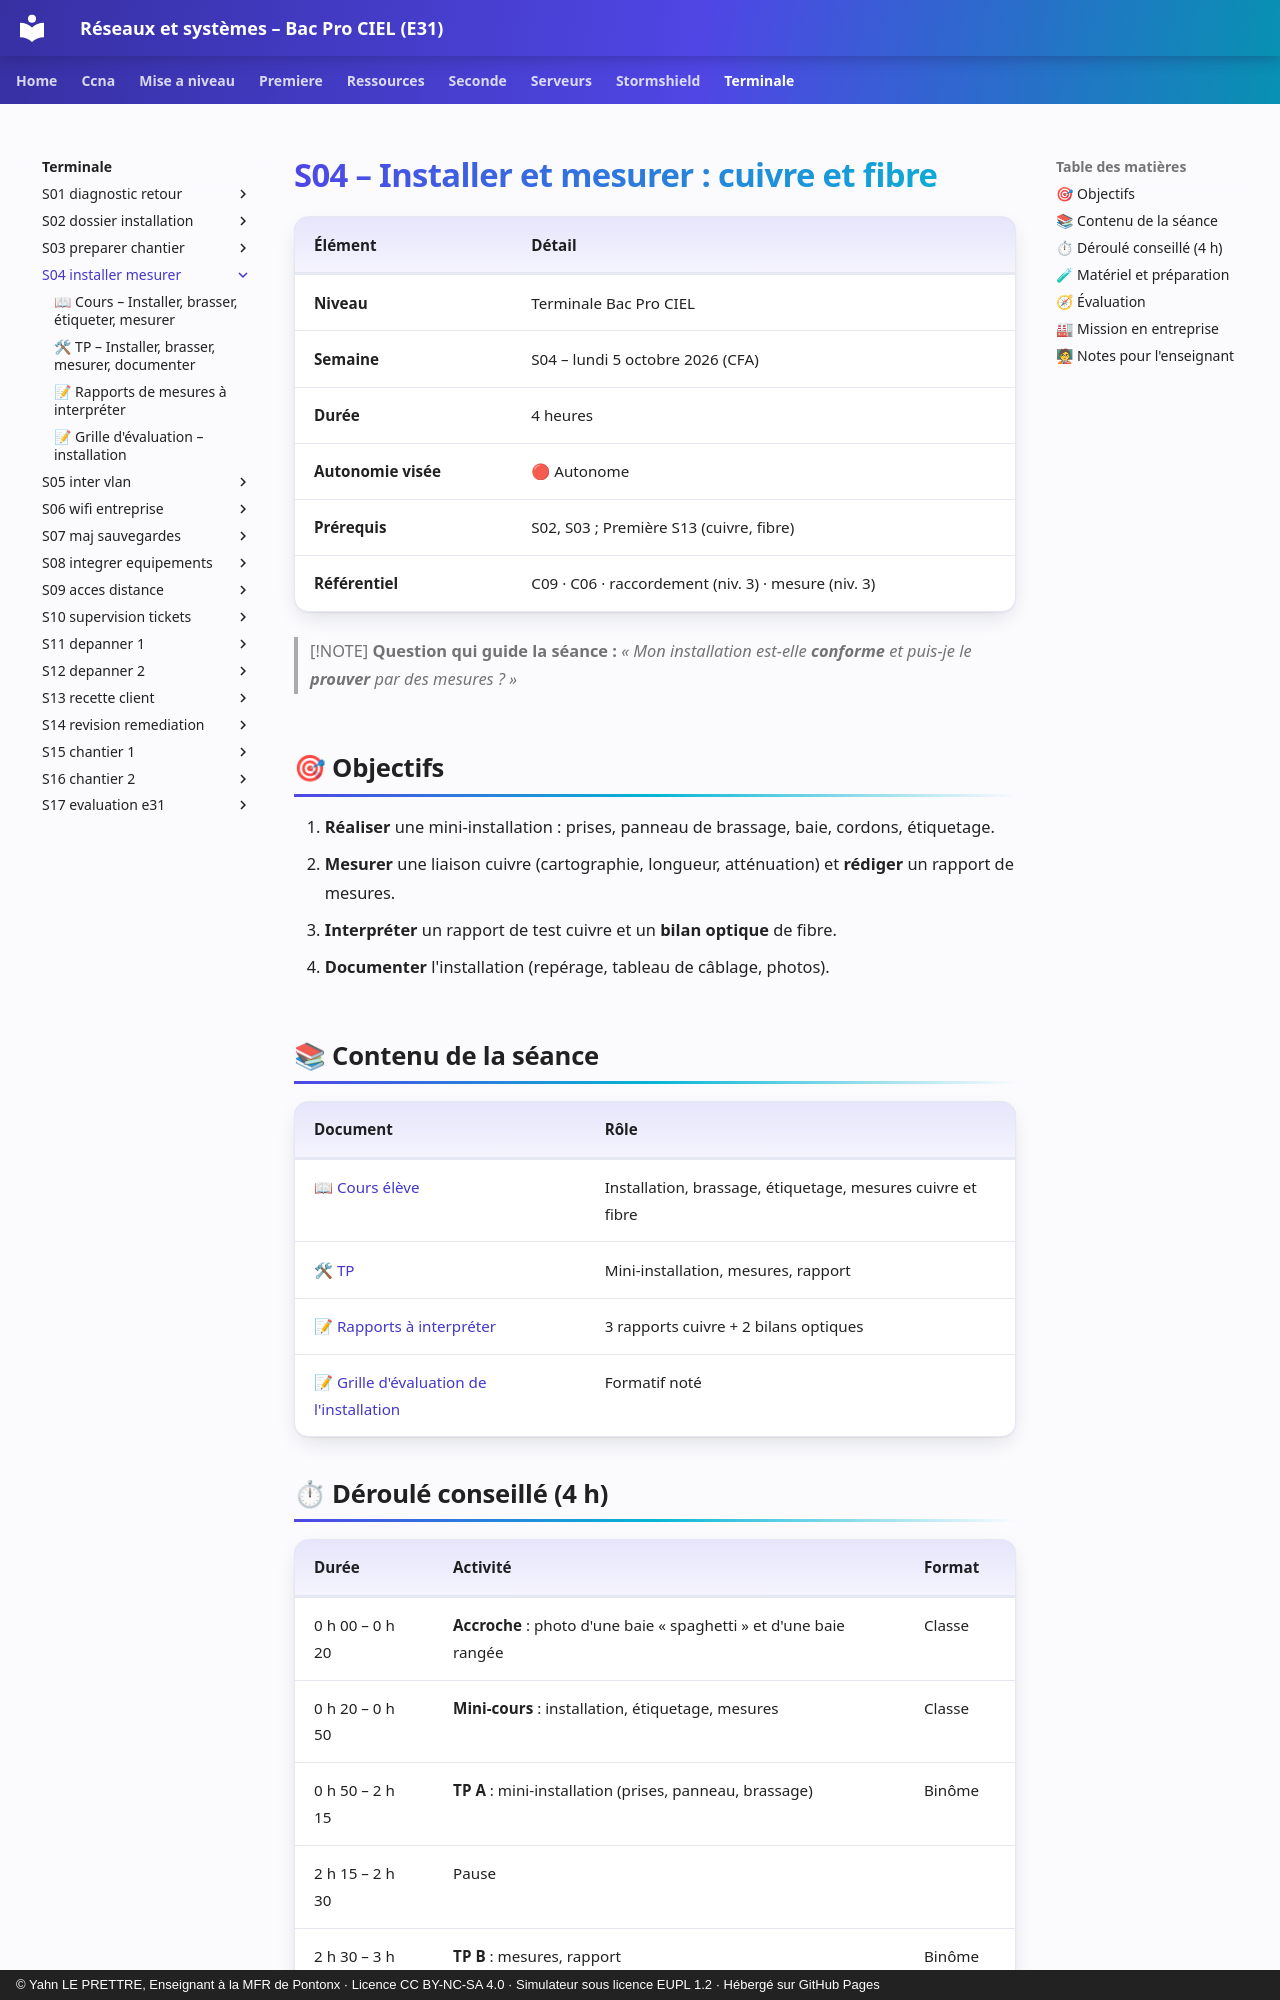

repository: YahnLP/bacprociel-reseau-systeme · page: terminale/S04-installer-mesurer/index.html · generator: mkdocs · copyright: © Yahn LE PRETTRE, Enseignant à la MFR de Pontonx · Licence CC BY-NC-SA 4.0 · Simulateur sous licence EUPL 1.2 · Hébergé sur GitHub Pages

# S04 – Installer et mesurer : cuivre et fibre

| Élément | Détail |
|---|---|
| **Niveau** | Terminale Bac Pro CIEL |
| **Semaine** | S04 – lundi 5 octobre 2026 (CFA) |
| **Durée** | 4 heures |
| **Autonomie visée** | 🔴 Autonome |
| **Prérequis** | S02, S03 ; Première S13 (cuivre, fibre) |
| **Référentiel** | C09 · C06 · raccordement (niv. 3) · mesure (niv. 3) |

> [!NOTE]
> **Question qui guide la séance :** *« Mon installation est-elle **conforme** et puis-je le **prouver** par des mesures ? »*

## 🎯 Objectifs

1. **Réaliser** une mini-installation : prises, panneau de brassage, baie, cordons, étiquetage.
2. **Mesurer** une liaison cuivre (cartographie, longueur, atténuation) et **rédiger** un rapport de mesures.
3. **Interpréter** un rapport de test cuivre et un **bilan optique** de fibre.
4. **Documenter** l'installation (repérage, tableau de câblage, photos).

## 📚 Contenu de la séance

| Document | Rôle |
|---|---|
| [📖 Cours élève](01-cours.md) | Installation, brassage, étiquetage, mesures cuivre et fibre |
| [🛠 TP](02-tp.md) | Mini-installation, mesures, rapport |
| [📝 Rapports à interpréter](03-rapports-mesures.md) | 3 rapports cuivre + 2 bilans optiques |
| [📝 Grille d'évaluation de l'installation](04-grille-installation.md) | Formatif noté |

## ⏱ Déroulé conseillé (4 h)

| Durée | Activité | Format |
|---|---|---|
| 0 h 00 – 0 h 20 | **Accroche** : photo d'une baie « spaghetti » et d'une baie rangée | Classe |
| 0 h 20 – 0 h 50 | **Mini-cours** : installation, étiquetage, mesures | Classe |
| 0 h 50 – 2 h 15 | **TP A** : mini-installation (prises, panneau, brassage) | Binôme |
| 2 h 15 – 2 h 30 | Pause | |
| 2 h 30 – 3 h 15 | **TP B** : mesures, rapport | Binôme |
| 3 h 15 – 4 h 00 | **TP C** : rapports à interpréter (cuivre, fibre) | Individuel |
